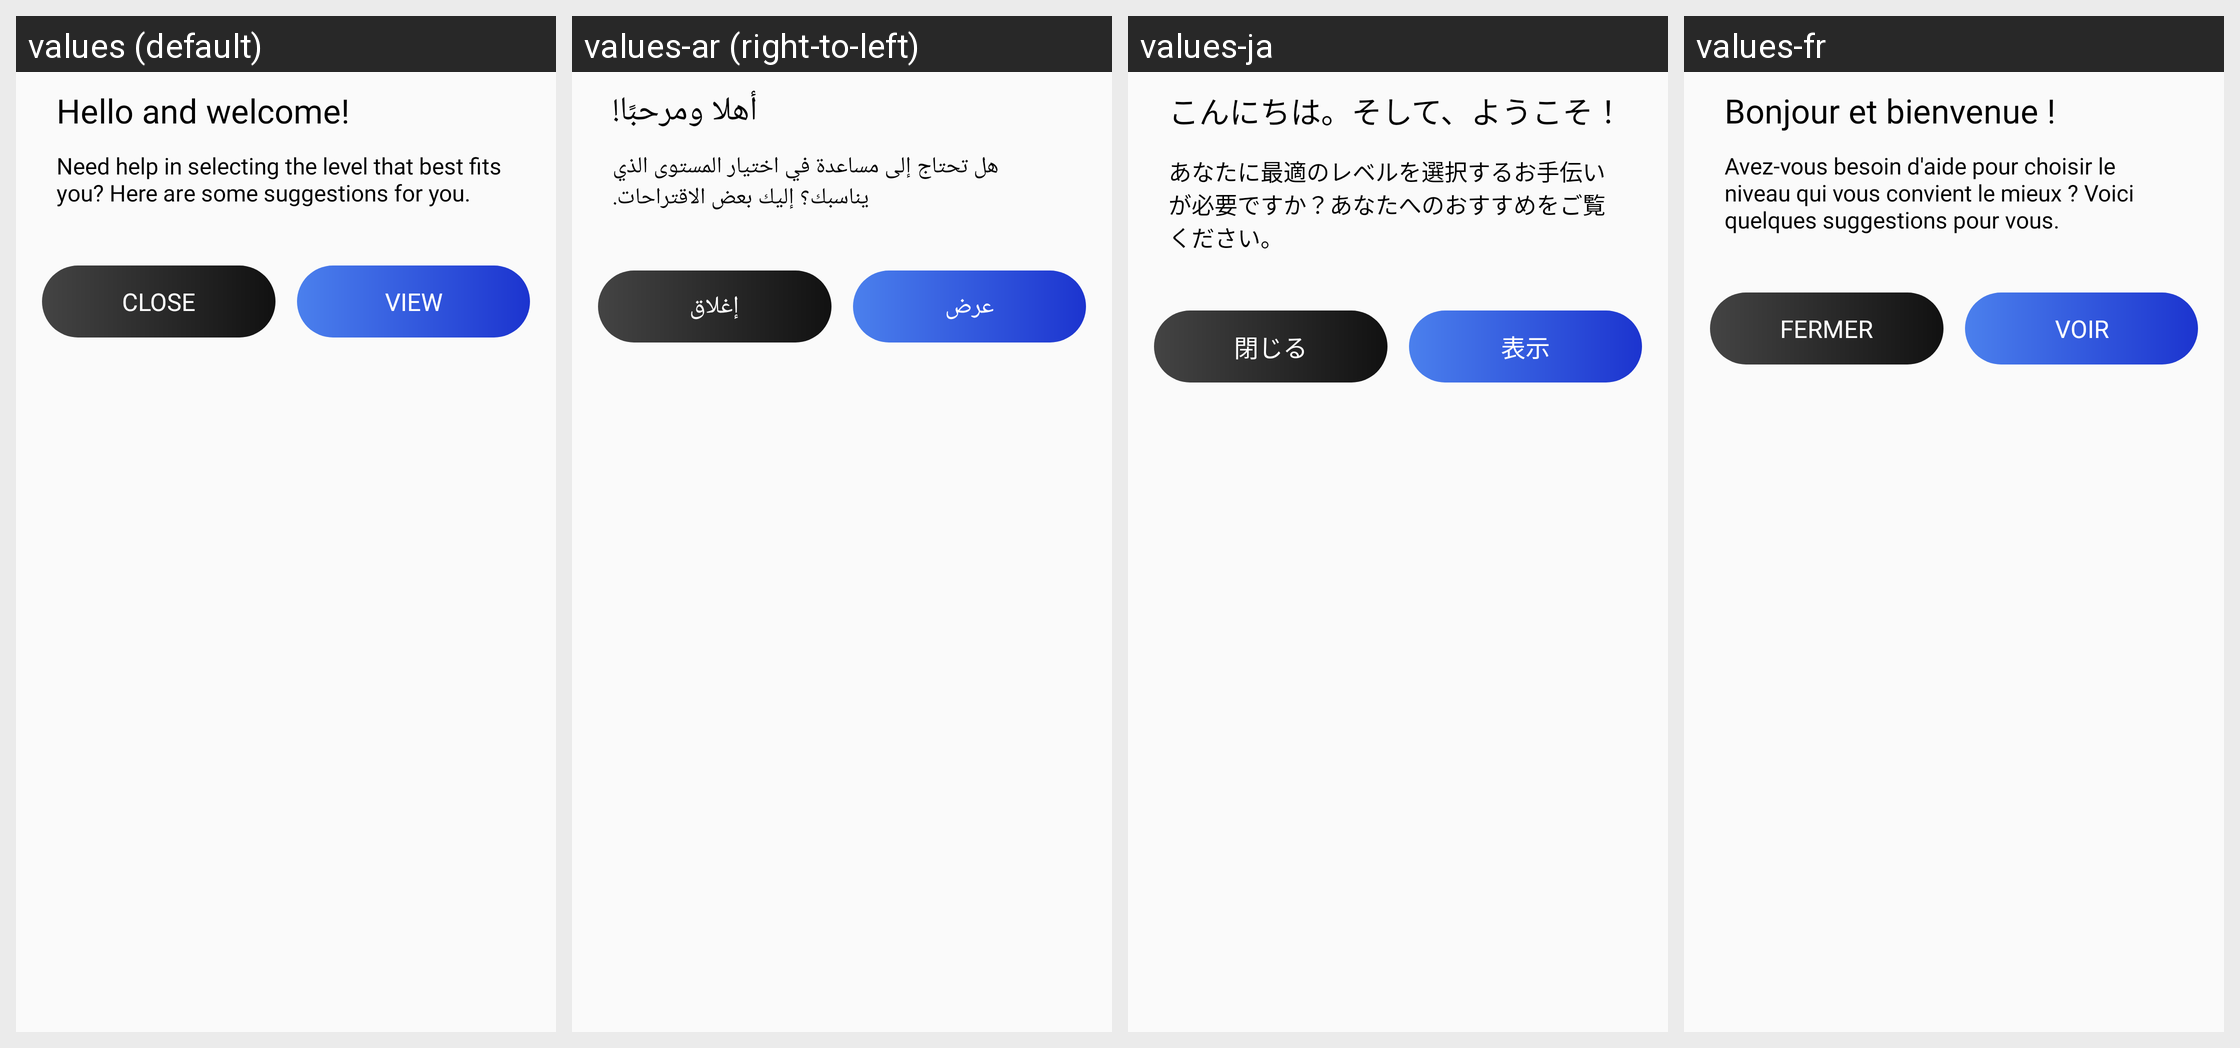

Locale-by-locale string values for the Android screen shown in this grid:
Android screen res/layout/layout_coach_guide_welcome.xml rendered under 4 locales, left to right: values (default), values-ar (right-to-left), values-ja, values-fr. Device: Nexus 5 (rendered at 1080×1920; each locale shown at half size, 540×960, under a caption strip naming it); theme AppTheme.
Other locales in the repository, not shown: values-da, values-de, values-en, values-es, values-fa, values-in, values-in-rID, values-it, values-ko, values-nl, values-pl, values-pt, values-ru, values-sv, values-th, values-tr, values-vi, values-zh, values-zh-rCN, values-zh-rTW.
Strings drawn on this screen, with the default value and each locale's value (text and hints the layout hard-codes, and strings that could not be matched under every locale, appear in the picture but are not listed):

APKTOOL_RENAMED_0x7f130289
  values: Hello and welcome!
  values-ar: أهلا ومرحبًا!
  values-ja: こんにちは。そして、ようこそ！
  values-fr: Bonjour et bienvenue !

APKTOOL_RENAMED_0x7f13028b
  values: Need help in selecting the level that best fits you? Here are some suggestions for you.
  values-ar: هل تحتاج إلى مساعدة في اختيار المستوى الذي يناسبك؟ إليك بعض الاقتراحات.
  values-ja: あなたに最適のレベルを選択するお手伝いが必要ですか？あなたへのおすすめをご覧ください。
  values-fr: Avez-vous besoin d'aide pour choisir le niveau qui vous convient le mieux ? Voici quelques suggestions pour vous.

close
  values: Close
  values-ar: إغلاق
  values-ja: 閉じる
  values-fr: Fermer

APKTOOL_RENAMED_0x7f13071d
  values: View
  values-ar: عرض
  values-ja: 表示
  values-fr: Voir
